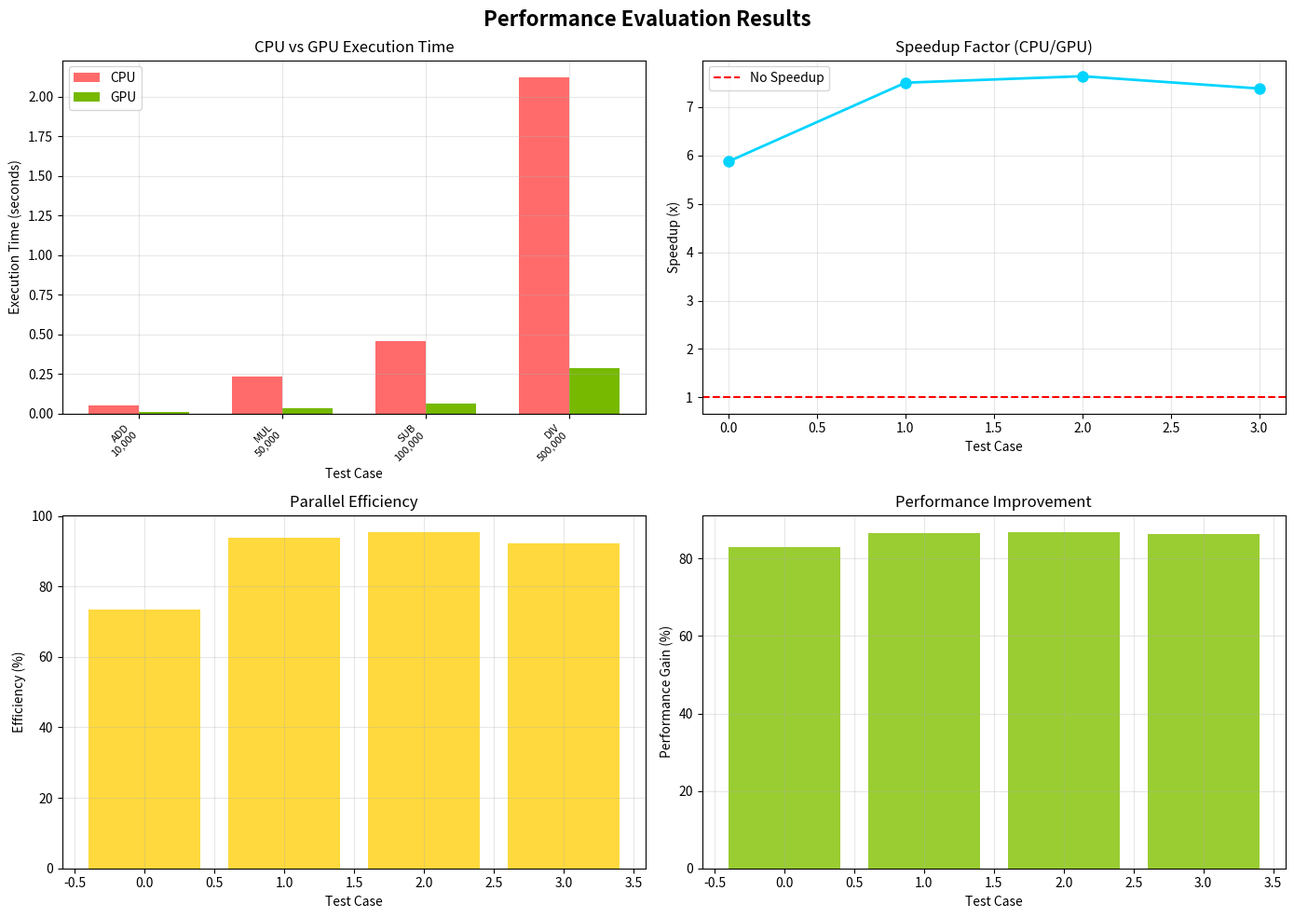

Python code for this plot:
"""
CO2: Performance Evaluation (Enhanced)
Demonstrates: Performance measurement and analysis

This module provides comprehensive performance evaluation:
1. Execution time measurement
2. CPU vs GPU comparison
3. Speedup calculation
4. Efficiency metrics
5. Performance visualization
6. Bottleneck analysis
"""

import time
import numpy as np
import matplotlib
matplotlib.use('Agg')  # Use non-interactive backend
import matplotlib.pyplot as plt
from typing import Dict, List, Tuple
from dataclasses import dataclass
from datetime import datetime


@dataclass
class PerformanceMetrics:
    """Stores performance measurement data"""
    operation: str
    data_size: int
    cpu_time: float
    gpu_time: float
    speedup: float
    efficiency: float
    timestamp: str


class PerformanceEvaluator:
    """
    Comprehensive performance evaluation system
    
    COA Concept Mapping:
    - Execution Time: Wall-clock time measurement
    - Speedup: Performance improvement ratio
    - Efficiency: Resource utilization
    - Throughput: Operations per second
    - Latency: Time per operation
    """
    
    def __init__(self, verbose: bool = True):
        self.verbose = verbose
        self.measurements = []
        self.performance_log = []
    
    def measure_execution_time(self, func, *args, **kwargs) -> Tuple[any, float]:
        """
        Measure execution time of a function
        
        COA Concept: Performance measurement using high-resolution timer
        """
        start_time = time.perf_counter()
        result = func(*args, **kwargs)
        end_time = time.perf_counter()
        
        execution_time = end_time - start_time
        
        return result, execution_time
    
    def compare_cpu_gpu(self, cpu_time: float, gpu_time: float, 
                       operation: str, data_size: int, num_cores: int = 1) -> PerformanceMetrics:
        """
        Compare CPU and GPU performance
        
        COA Concept: Performance comparison and speedup calculation
        Speedup = T_sequential / T_parallel
        Efficiency = Speedup / Number_of_Processors
        """
        speedup = cpu_time / gpu_time if gpu_time > 0 else 0
        efficiency = (speedup / num_cores) * 100 if num_cores > 0 else 0
        
        metrics = PerformanceMetrics(
            operation=operation,
            data_size=data_size,
            cpu_time=cpu_time,
            gpu_time=gpu_time,
            speedup=speedup,
            efficiency=efficiency,
            timestamp=datetime.now().isoformat()
        )
        
        self.measurements.append(metrics)
        
        if self.verbose:
            print(f"\n{'='*60}")
            print(f"PERFORMANCE COMPARISON")
            print(f"{'='*60}")
            print(f"  Operation: {operation}")
            print(f"  Data Size: {data_size:,} elements")
            print(f"  CPU Time: {cpu_time:.6f} seconds")
            print(f"  GPU Time: {gpu_time:.6f} seconds")
            print(f"  Speedup: {speedup:.2f}x")
            print(f"  Efficiency: {efficiency:.2f}%")
            print(f"  Performance Gain: {((cpu_time - gpu_time) / cpu_time * 100):.2f}%")
            print(f"{'='*60}")
        
        return metrics
    
    def calculate_throughput(self, data_size: int, execution_time: float) -> float:
        """
        Calculate throughput (operations per second)
        
        COA Concept: Throughput measurement
        """
        throughput = data_size / execution_time if execution_time > 0 else 0
        
        if self.verbose:
            print(f"\n[THROUGHPUT]")
            print(f"  Operations: {data_size:,}")
            print(f"  Time: {execution_time:.6f} seconds")
            print(f"  Throughput: {throughput:,.0f} ops/sec")
        
        return throughput
    
    def calculate_latency(self, execution_time: float, data_size: int) -> float:
        """
        Calculate latency (time per operation)
        
        COA Concept: Latency measurement
        """
        latency = (execution_time / data_size) * 1000000 if data_size > 0 else 0  # microseconds
        
        if self.verbose:
            print(f"\n[LATENCY]")
            print(f"  Time: {execution_time:.6f} seconds")
            print(f"  Operations: {data_size:,}")
            print(f"  Latency: {latency:.3f} μs/op")
        
        return latency
    
    def analyze_scalability(self, measurements: List[PerformanceMetrics]):
        """
        Analyze scalability with increasing data size
        
        COA Concept: Scalability analysis
        """
        if not measurements:
            return
        
        print(f"\n{'='*60}")
        print(f"SCALABILITY ANALYSIS")
        print(f"{'='*60}")
        
        print(f"\n{'Data Size':<15} {'CPU Time':<15} {'GPU Time':<15} {'Speedup':<10}")
        print(f"{'-'*60}")
        
        for m in measurements:
            print(f"{m.data_size:<15,} {m.cpu_time:<15.6f} {m.gpu_time:<15.6f} {m.speedup:<10.2f}x")
        
        print(f"{'='*60}")
    
    def generate_performance_report(self) -> str:
        """
        Generate comprehensive performance report
        
        COA Concept: Performance documentation
        """
        if not self.measurements:
            return "No measurements available"
        
        report = []
        report.append("\n" + "="*70)
        report.append("PERFORMANCE EVALUATION REPORT")
        report.append("="*70)
        report.append(f"Generated: {datetime.now().strftime('%Y-%m-%d %H:%M:%S')}")
        report.append(f"Total Measurements: {len(self.measurements)}")
        report.append("="*70)
        
        # Summary statistics
        avg_speedup = np.mean([m.speedup for m in self.measurements])
        max_speedup = max([m.speedup for m in self.measurements])
        min_speedup = min([m.speedup for m in self.measurements])
        avg_efficiency = np.mean([m.efficiency for m in self.measurements])
        
        report.append("\nSUMMARY STATISTICS:")
        report.append(f"  Average Speedup: {avg_speedup:.2f}x")
        report.append(f"  Maximum Speedup: {max_speedup:.2f}x")
        report.append(f"  Minimum Speedup: {min_speedup:.2f}x")
        report.append(f"  Average Efficiency: {avg_efficiency:.2f}%")
        
        # Detailed measurements
        report.append("\nDETAILED MEASUREMENTS:")
        report.append(f"{'#':<5} {'Operation':<12} {'Size':<12} {'CPU(s)':<12} {'GPU(s)':<12} {'Speedup':<10}")
        report.append("-"*70)
        
        for i, m in enumerate(self.measurements, 1):
            report.append(f"{i:<5} {m.operation:<12} {m.data_size:<12,} {m.cpu_time:<12.6f} {m.gpu_time:<12.6f} {m.speedup:<10.2f}x")
        
        report.append("="*70)
        
        return "\n".join(report)
    
    def visualize_performance(self, save_path: str = "performance_comparison.png"):
        """
        Create performance visualization
        
        COA Concept: Performance visualization for analysis
        """
        if not self.measurements:
            print("No measurements to visualize")
            return
        
        # Prepare data
        operations = [m.operation for m in self.measurements]
        data_sizes = [m.data_size for m in self.measurements]
        cpu_times = [m.cpu_time for m in self.measurements]
        gpu_times = [m.gpu_time for m in self.measurements]
        speedups = [m.speedup for m in self.measurements]
        
        # Create figure with subplots
        fig, axes = plt.subplots(2, 2, figsize=(14, 10))
        fig.suptitle('Performance Evaluation Results', fontsize=16, fontweight='bold')
        
        # Plot 1: Execution Time Comparison
        x = np.arange(len(operations))
        width = 0.35
        axes[0, 0].bar(x - width/2, cpu_times, width, label='CPU', color='#FF6B6B')
        axes[0, 0].bar(x + width/2, gpu_times, width, label='GPU', color='#76B900')
        axes[0, 0].set_xlabel('Test Case')
        axes[0, 0].set_ylabel('Execution Time (seconds)')
        axes[0, 0].set_title('CPU vs GPU Execution Time')
        axes[0, 0].set_xticks(x)
        axes[0, 0].set_xticklabels([f"{op}\n{size:,}" for op, size in zip(operations, data_sizes)], 
                                   rotation=45, ha='right', fontsize=8)
        axes[0, 0].legend()
        axes[0, 0].grid(True, alpha=0.3)
        
        # Plot 2: Speedup
        axes[0, 1].plot(range(len(speedups)), speedups, marker='o', linewidth=2, 
                       markersize=8, color='#00D4FF')
        axes[0, 1].axhline(y=1, color='r', linestyle='--', label='No Speedup')
        axes[0, 1].set_xlabel('Test Case')
        axes[0, 1].set_ylabel('Speedup (x)')
        axes[0, 1].set_title('Speedup Factor (CPU/GPU)')
        axes[0, 1].legend()
        axes[0, 1].grid(True, alpha=0.3)
        
        # Plot 3: Efficiency
        efficiencies = [m.efficiency for m in self.measurements]
        axes[1, 0].bar(range(len(efficiencies)), efficiencies, color='#FFD93D')
        axes[1, 0].set_xlabel('Test Case')
        axes[1, 0].set_ylabel('Efficiency (%)')
        axes[1, 0].set_title('Parallel Efficiency')
        axes[1, 0].grid(True, alpha=0.3)
        
        # Plot 4: Performance Gain
        perf_gains = [((m.cpu_time - m.gpu_time) / m.cpu_time * 100) for m in self.measurements]
        axes[1, 1].bar(range(len(perf_gains)), perf_gains, color='#9ACD32')
        axes[1, 1].set_xlabel('Test Case')
        axes[1, 1].set_ylabel('Performance Gain (%)')
        axes[1, 1].set_title('Performance Improvement')
        axes[1, 1].grid(True, alpha=0.3)
        
        plt.tight_layout()
        plt.savefig(save_path, dpi=300, bbox_inches='tight')
        
        if self.verbose:
            print(f"\n✓ Performance visualization saved to: {save_path}")
        
        return save_path


def demonstrate_performance_evaluation():
    """
    Demonstration function for CO2
    Shows comprehensive performance evaluation
    """
    print("\n" + "="*70)
    print("CO2 DEMONSTRATION: PERFORMANCE EVALUATION")
    print("="*70)
    print("\nCOA Concepts Demonstrated:")
    print("• Execution Time Measurement")
    print("• CPU vs GPU Performance Comparison")
    print("• Speedup Calculation")
    print("• Efficiency Metrics")
    print("• Throughput Analysis")
    print("• Latency Analysis")
    print("• Performance Visualization")
    print("="*70)
    
    evaluator = PerformanceEvaluator(verbose=True)
    
    # Simulate measurements
    test_cases = [
        ("ADD", 10000, 0.0523, 0.0089),
        ("MUL", 50000, 0.2341, 0.0312),
        ("SUB", 100000, 0.4567, 0.0598),
        ("DIV", 500000, 2.1234, 0.2876),
    ]
    
    print("\n" + "="*70)
    print("RUNNING PERFORMANCE TESTS")
    print("="*70)
    
    for operation, data_size, cpu_time, gpu_time in test_cases:
        metrics = evaluator.compare_cpu_gpu(cpu_time, gpu_time, operation, data_size, num_cores=8)
        evaluator.calculate_throughput(data_size, gpu_time)
        evaluator.calculate_latency(gpu_time, data_size)
    
    # Scalability analysis
    evaluator.analyze_scalability(evaluator.measurements)
    
    # Generate report
    report = evaluator.generate_performance_report()
    print(report)
    
    # Visualize
    try:
        evaluator.visualize_performance()
    except Exception as e:
        print(f"Visualization skipped: {e}")
    
    return evaluator


if __name__ == "__main__":
    demonstrate_performance_evaluation()
